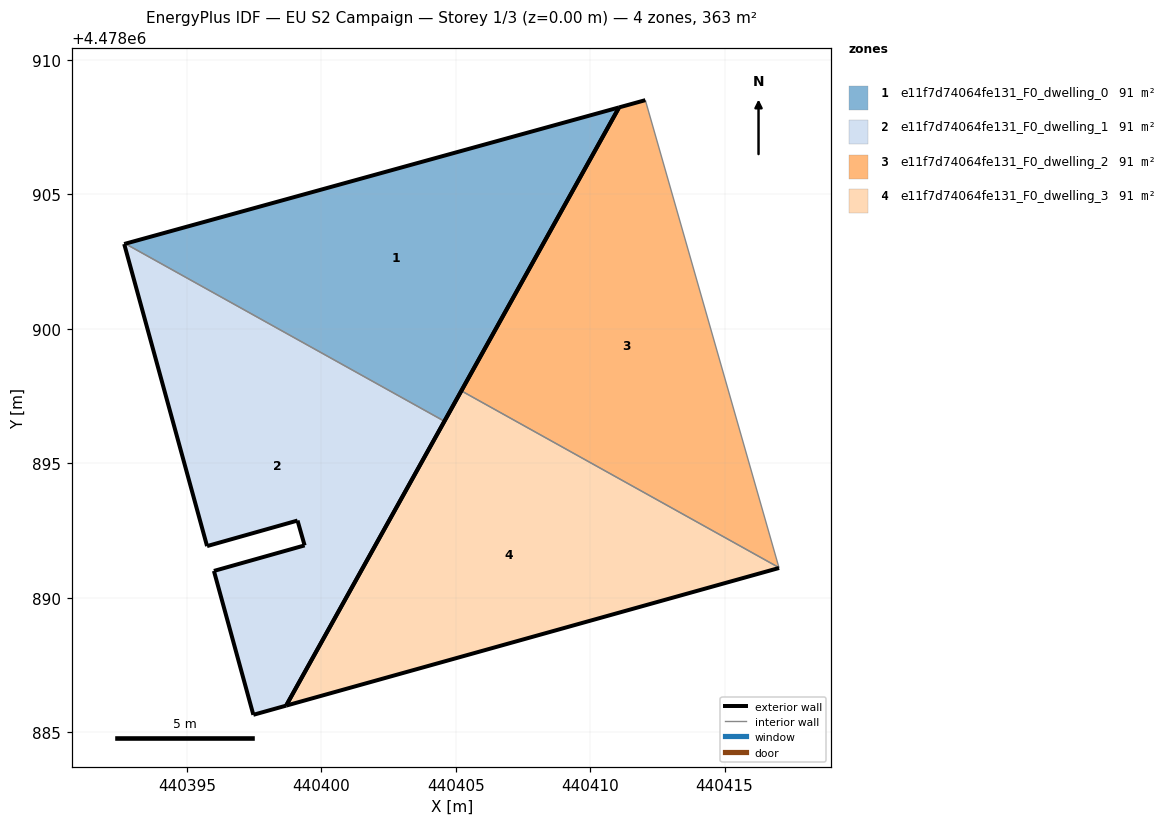
=== STOREY PLAN SPEC (per zone: floor XY polygon, exterior-wall plan segments, windows/doors) ===
zone 1: e11f7d74064fe131_F0_dwelling_0  (90.7 m²)
  floor: (440404.58, 4478896.56) (440411.08, 4478908.24) (440392.71, 4478903.17)
  exterior wall: (440392.71, 4478903.17) – (440411.08, 4478908.24)  [19.1 m]
  exterior wall: (440411.08, 4478908.24) – (440404.58, 4478896.56)  [13.4 m]
  interior walls: 1
zone 2: e11f7d74064fe131_F0_dwelling_1  (90.7 m²)
  floor: (440398.69, 4478885.99) (440404.58, 4478896.56) (440392.71, 4478903.17) (440392.67, 4478903.16) (440395.75, 4478891.92) (440399.12, 4478892.87) (440399.38, 4478891.95) (440396.01, 4478891.00) (440397.47, 4478885.64)
  exterior wall: (440399.12, 4478892.87) – (440395.75, 4478891.92)  [3.5 m]
  exterior wall: (440395.75, 4478891.92) – (440392.67, 4478903.16)  [11.7 m]
  exterior wall: (440392.67, 4478903.16) – (440392.71, 4478903.17)  [0.0 m]
  exterior wall: (440404.58, 4478896.56) – (440398.69, 4478885.99)  [12.1 m]
  exterior wall: (440398.69, 4478885.99) – (440397.47, 4478885.64)  [1.3 m]
  exterior wall: (440397.47, 4478885.64) – (440396.01, 4478891.00)  [5.5 m]
  exterior wall: (440396.01, 4478891.00) – (440399.38, 4478891.95)  [3.5 m]
  exterior wall: (440399.38, 4478891.95) – (440399.12, 4478892.87)  [1.0 m]
  interior walls: 1
zone 3: e11f7d74064fe131_F0_dwelling_2  (90.7 m²)
  floor: (440417.03, 4478891.12) (440412.05, 4478908.51) (440411.08, 4478908.24) (440405.21, 4478897.70)
  exterior wall: (440405.21, 4478897.70) – (440411.08, 4478908.24)  [12.1 m]
  exterior wall: (440411.08, 4478908.24) – (440412.05, 4478908.51)  [1.0 m]
  interior walls: 2
zone 4: e11f7d74064fe131_F0_dwelling_3  (90.7 m²)
  floor: (440417.03, 4478891.11) (440417.03, 4478891.12) (440405.21, 4478897.70) (440398.69, 4478885.99)
  exterior wall: (440417.03, 4478891.11) – (440398.69, 4478885.99)  [19.0 m]
  exterior wall: (440398.69, 4478885.99) – (440405.21, 4478897.70)  [13.4 m]
  interior walls: 2

=== DERIVED (storey summary) ===
Building: EU S2 Campaign
Storey: 1 of 3  (floor level z = 0.00 m)
Storey gross floor area: 362.9 m²
Zones on this storey: 4
  - e11f7d74064fe131_F0_dwelling_0: floor 90.7 m²; exterior wall 32.4 m (97.2 m²); WWR 0.0%
  - e11f7d74064fe131_F0_dwelling_1: floor 90.7 m²; exterior wall 38.6 m (115.7 m²); WWR 0.0%
  - e11f7d74064fe131_F0_dwelling_2: floor 90.7 m²; exterior wall 13.1 m (39.2 m²); WWR 0.0%
  - e11f7d74064fe131_F0_dwelling_3: floor 90.7 m²; exterior wall 32.4 m (97.3 m²); WWR 0.0%
Zone adjacency (shared interzone walls):
  - e11f7d74064fe131_F0_dwelling_0 ↔ e11f7d74064fe131_F0_dwelling_1
  - e11f7d74064fe131_F0_dwelling_2 ↔ e11f7d74064fe131_F0_dwelling_3